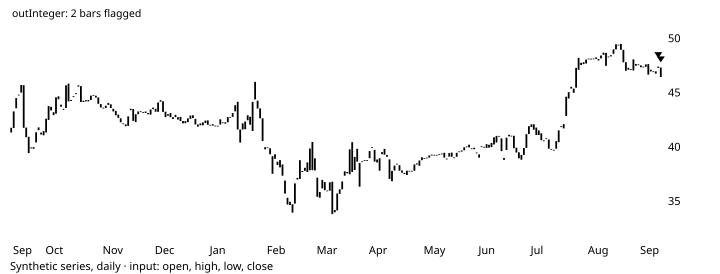

The table this chart was drawn from, first rows:
# TA-Lib reference data: CDLHIKKAKEMOD
# series: Synthetic series, daily
# input: synthetic.csv; window 2002-09-2…
# parameters: (defaults)
# inputs: inPriceOHLC=OHLC
# outputs: outInteger (shift 0)
# lookback: 10
date, open, high, low, close, volume, outInteger
2002-09-12, 41.35, 41.86, 40.81, 41.79, 1042891, 
2002-09-13, 41.77, 43.77, 41.57, 43.3, 2226413, 
2002-09-16, 43.58, 47.22, 43.28, 44.52, 2264692, 
2002-09-17, 44.77, 47.45, 44.36, 44.84, 1284290, 
2002-09-18, 45.03, 47.51, 44.76, 45.73, 1439478, 
2002-09-19, 45.71, 46.44, 41.64, 41.79, 2788961, 
2002-09-20, 41.8, 42.42, 40.68, 40.92, 2369745, 
2002-09-23, 40.96, 41.04, 36.58, 39.45, 3430993, 
2002-09-24, 39.98, 40.29, 36.32, 39.89, 3675913, 
2002-09-25, 39.86, 40.22, 39.73, 40.01, 987350, 
2002-09-26, 40.44, 41.39, 40.23, 41.37, 1783424, 0
2002-09-27, 41.82, 42.36, 41.54, 41.57, 1093200, 0
2002-09-30, 41.34, 41.38, 40.69, 41.17, 944082, 0
2002-10-01, 41.48, 41.48, 40.78, 41.09, 1327284, 0
2002-10-02, 41.35, 43.04, 41.21, 42.62, 1929779, 0
2002-10-03, 42.51, 43.79, 41.95, 43.79, 1279869, 0
2002-10-04, 43.72, 43.85, 43.27, 43.39, 1334972, 0
2002-10-07, 43.22, 43.76, 42.24, 42.96, 1292841, 0
2002-10-08, 43.09, 44.94, 42.92, 44.6, 1549055, 0
2002-10-09, 44.69, 44.93, 44.33, 44.41, 1222400, 0
2002-10-10, 43.91, 44.12, 43.15, 43.73, 2258026, 0
2002-10-11, 43.54, 43.65, 43.22, 43.44, 756912, 0
2002-10-14, 43.61, 45.7, 43.61, 45.7, 810921, 0
2002-10-15, 45.86, 45.88, 44.22, 44.22, 2375150, 0
2002-10-16, 44.26, 44.58, 44.25, 44.36, 1166582, 0
2002-10-17, 44.67, 44.89, 44.42, 44.7, 1254668, 0
2002-10-18, 44.89, 45.1, 44.61, 44.97, 1030273, 0
2002-10-21, 45.58, 45.78, 45.37, 45.7, 830542, 0
2002-10-22, 45.63, 45.87, 44.08, 44.16, 2444414, 0
2002-10-23, 44.16, 44.63, 44.16, 44.28, 1004942, 0
2002-10-24, 44.33, 44.51, 43.98, 44.22, 676276, 0
2002-10-25, 44.22, 44.42, 44.06, 44.36, 1004566, 0
2002-10-28, 44.35, 44.88, 44.11, 44.74, 1497342, 0
2002-10-29, 44.8, 44.84, 44.73, 44.74, 501038, 0
2002-10-30, 44.74, 44.81, 44.49, 44.57, 1770706, 0
2002-10-31, 44.59, 44.68, 43.99, 44, 1570080, 0
2002-11-01, 43.97, 44.09, 43.43, 43.66, 1830617, 0
2002-11-04, 43.64, 43.67, 43.46, 43.6, 914029, 0
2002-11-05, 43.6, 43.99, 43.45, 43.82, 1003158, 0
2002-11-06, 44.08, 44.11, 43.89, 43.9, 571036, 0
2002-11-07, 43.95, 44.04, 42.74, 43.61, 4066929, 0
2002-11-08, 43.54, 43.68, 42.6, 43.3, 1784932, 0
2002-11-11, 43.34, 43.49, 42.37, 42.94, 1759244, 0
2002-11-12, 43, 43.31, 42.56, 42.7, 2017542, 0
2002-11-13, 42.66, 42.84, 42.13, 42.29, 1007741, 0
2002-11-14, 42.19, 42.21, 41.95, 42.12, 719252, 0
2002-11-15, 42.1, 42.22, 41.91, 41.93, 1088793, 0
2002-11-18, 41.96, 43.41, 41.67, 42.84, 1869124, 0
2002-11-19, 43.54, 43.59, 43.41, 43.41, 1062414, 0
2002-11-20, 43.52, 43.77, 42.35, 42.42, 2582254, 0
2002-11-21, 42.31, 43.04, 40.81, 43.04, 5015364, 0
2002-11-22, 43.04, 43.36, 42.98, 43.29, 1034322, 0
2002-11-25, 43.31, 43.63, 43.08, 43.29, 1090951, 0
... 209 more rows
